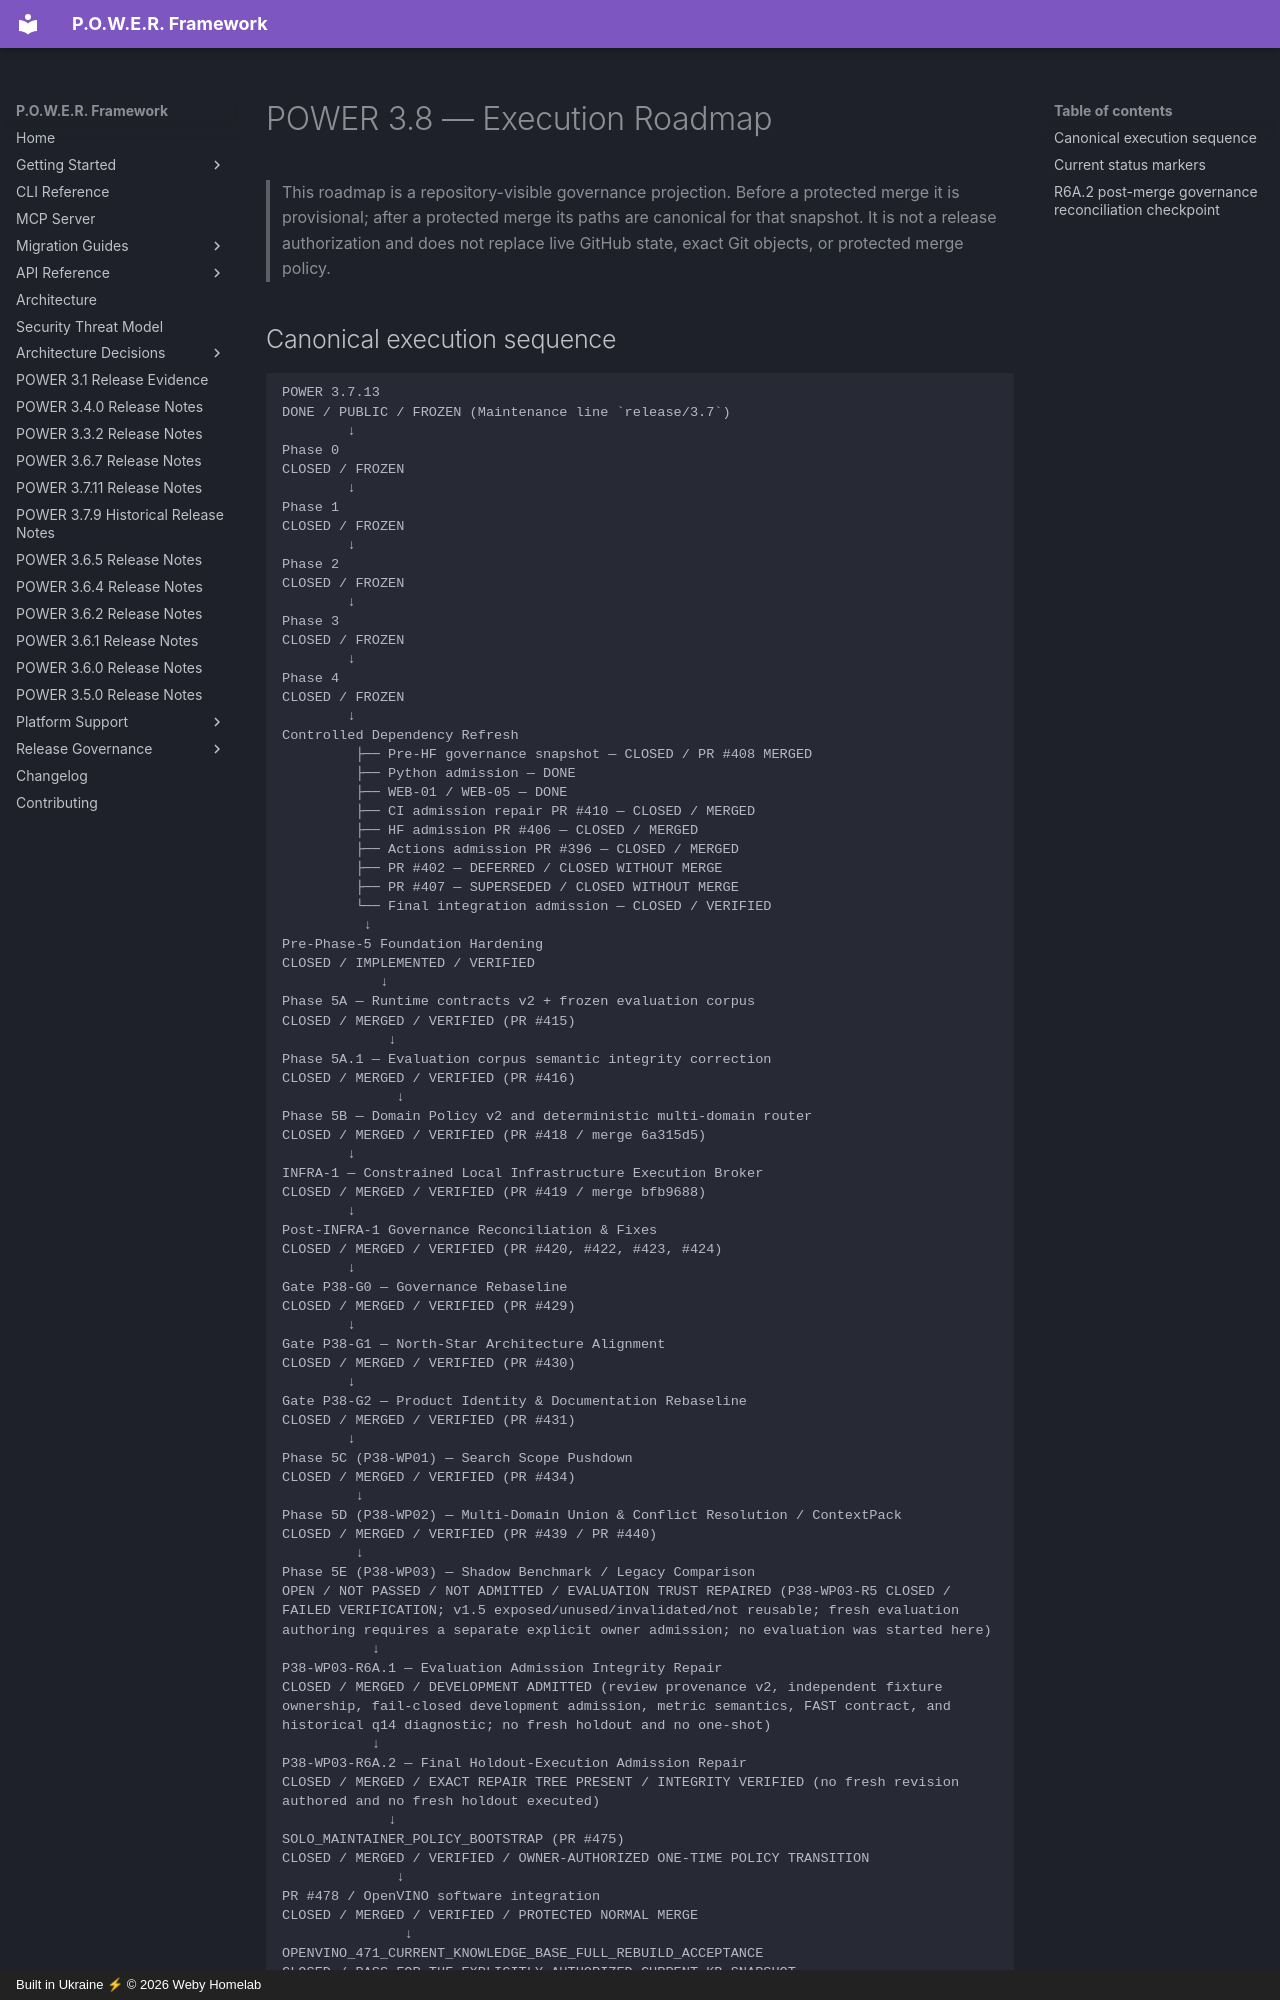

repository: weby-homelab/power-framework · page: plans/POWER_3.8_EXECUTION_ROADMAP/index.html · generator: mkdocs · copyright: Built in Ukraine ⚡ © 2026 Weby Homelab

# POWER 3.8 — Execution Roadmap

> This roadmap is a repository-visible governance projection. Before a
> protected merge it is provisional; after a protected merge its paths are
> canonical for that snapshot. It is not a release authorization and does not
> replace live GitHub state, exact Git objects, or protected merge policy.
